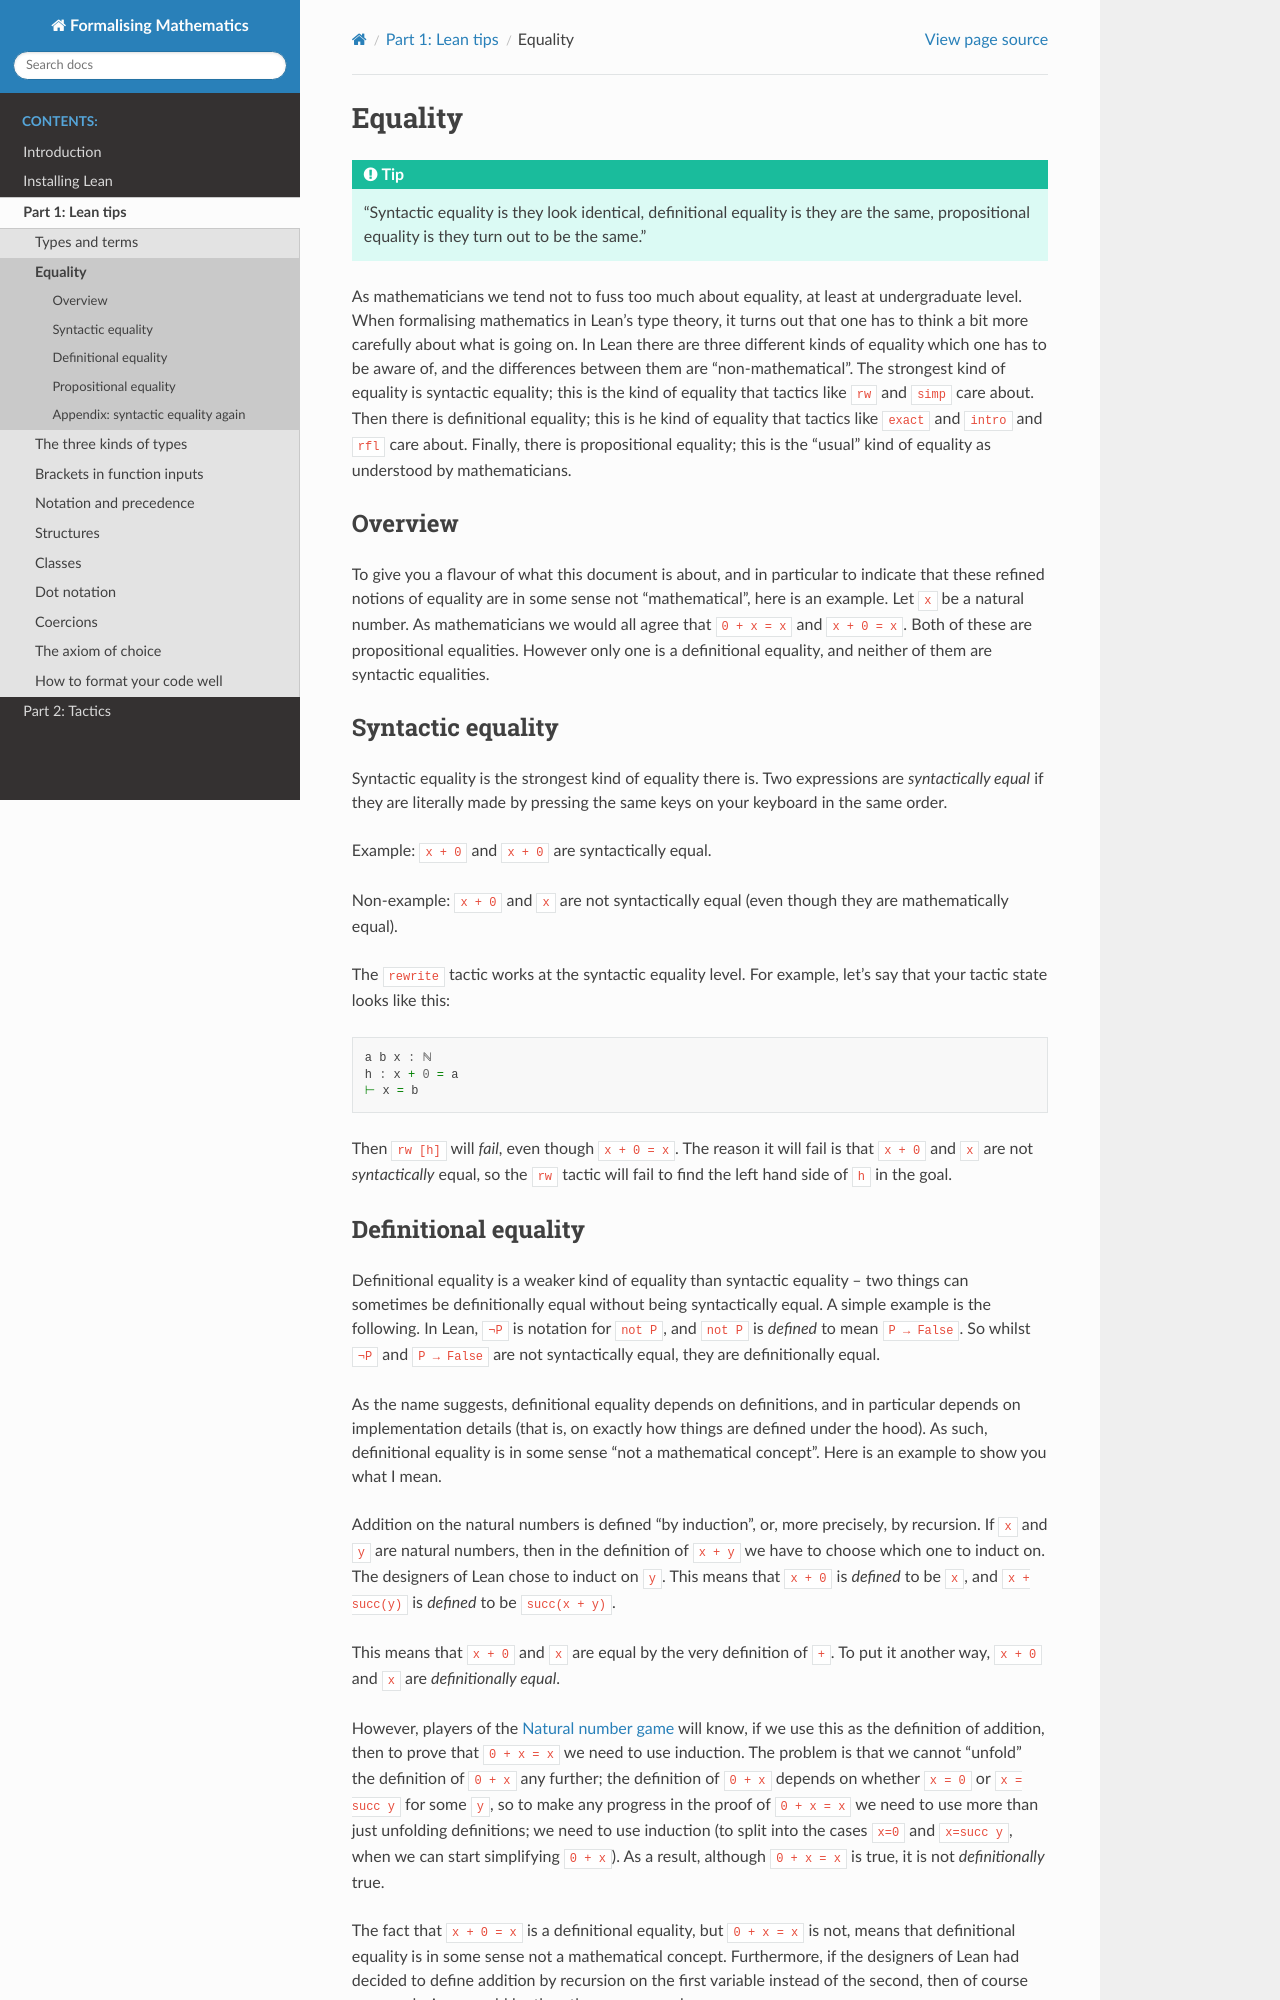

repository: robert-samal/lean-class · page: Part_1/equality.html · generator: sphinx

Equality
========

.. tip::

   "Syntactic equality is they look identical, definitional equality is they are the same, propositional equality is they turn out to be the same."

As mathematicians we tend not to fuss too much about equality, at least at undergraduate level. When formalising mathematics in Lean's type theory, it turns out that one has to think a bit more carefully about what is going on. In Lean there are three different kinds of equality which one has to be aware of, and the differences between them are "non-mathematical". The strongest kind of equality is syntactic equality; this is the kind of equality that tactics like ``rw`` and ``simp`` care about. Then there is definitional equality; this is he kind of equality that tactics like ``exact`` and ``intro`` and ``rfl`` care about. Finally, there is propositional equality; this is the "usual" kind of equality as understood by mathematicians.

Overview
--------

To give you a flavour of what this document is about, and in particular to indicate that these refined notions of equality are in some sense not "mathematical", here is an example. Let ``x`` be a natural number. As mathematicians we would all agree that ``0 + x = x`` and ``x + 0 = x``. Both of these are propositional equalities. However only one is a definitional equality, and neither of them are syntactic equalities.

.. _syneq:

Syntactic equality
------------------

Syntactic equality is the strongest kind of equality there is. Two expressions are *syntactically equal* if they are literally made by pressing the same keys on your keyboard in the same order.

Example: ``x + 0`` and ``x + 0`` are syntactically equal.

Non-example: ``x + 0`` and ``x`` are not syntactically equal (even though they are mathematically equal).

The ``rewrite`` tactic works at the syntactic equality level. For example, let's say that your tactic state looks like this:

.. code-block::

   a b x : ℕ
   h : x + 0 = a
   ⊢ x = b

Then ``rw [h]`` will *fail*, even though ``x + 0 = x``. The reason it will fail is that ``x + 0`` and ``x`` are not *syntactically* equal, so the ``rw`` tactic will fail to find the left hand side of ``h`` in the goal.

.. _defeq:
